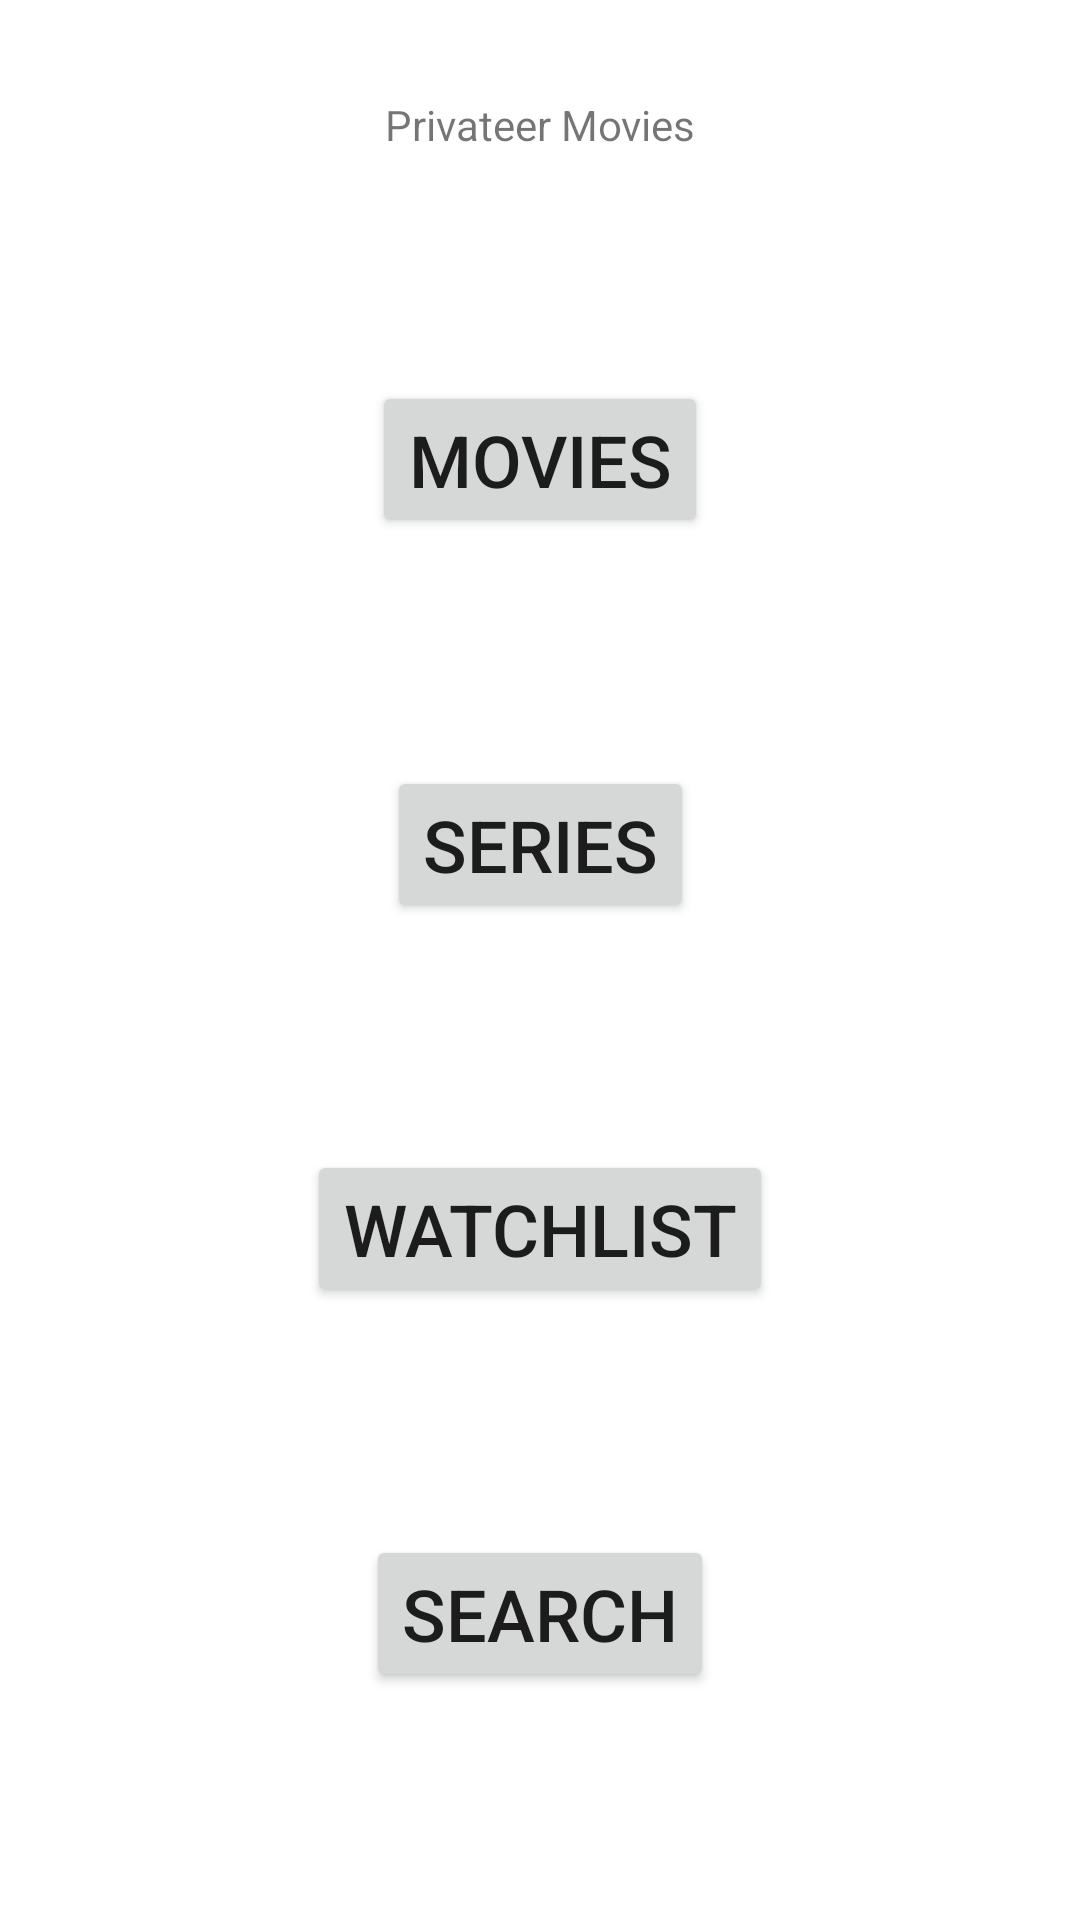

Produce the Android XML layout that renders to this screen, including the resource entries it uses.
<!-- AndroidManifest.xml: application theme Theme.PrivateerMovie -->
<!-- res/layout/fragment_start.xml -->
<?xml version="1.0" encoding="utf-8"?>
<FrameLayout xmlns:android="http://schemas.android.com/apk/res/android"
    xmlns:tools="http://schemas.android.com/tools"
    android:layout_width="match_parent"
    android:layout_height="match_parent"
    xmlns:app="http://schemas.android.com/apk/res-auto"
    tools:context=".Fragments.StartFragment">

<androidx.constraintlayout.widget.ConstraintLayout
    android:layout_width="match_parent"
    android:layout_height="match_parent">

    <TextView
        android:id="@+id/txt_appname"
        android:layout_width="wrap_content"
        android:layout_height="wrap_content"
        android:layout_marginTop="32dp"
        android:text="@string/privateer_movies"
        android:textSize="@dimen/text_title"

        app:layout_constraintEnd_toEndOf="parent"
        app:layout_constraintStart_toStartOf="parent"
        app:layout_constraintTop_toTopOf="parent" />
    <Button
        android:layout_width="wrap_content"
        android:layout_height="wrap_content"
        android:id="@+id/btn_movies"
        app:layout_constraintEnd_toEndOf="parent"
        app:layout_constraintStart_toStartOf="parent"
        app:layout_constraintTop_toBottomOf="@id/txt_appname"
        app:layout_constraintBottom_toTopOf="@id/btn_series"
        android:text="@string/movies"
        android:textSize="@dimen/button_text"
        />
    <Button
        android:layout_width="wrap_content"
        android:layout_height="wrap_content"
        android:id="@+id/btn_series"
        app:layout_constraintEnd_toEndOf="parent"
        app:layout_constraintStart_toStartOf="parent"
        app:layout_constraintTop_toBottomOf="@id/btn_movies"
        app:layout_constraintBottom_toTopOf="@+id/btn_watchlist"
        android:text="@string/series"
        android:textSize="@dimen/button_text"/>
    <Button
        android:layout_width="wrap_content"
        android:layout_height="wrap_content"
        android:id="@+id/btn_watchlist"
        app:layout_constraintEnd_toEndOf="parent"
        app:layout_constraintStart_toStartOf="parent"
        app:layout_constraintTop_toBottomOf="@id/btn_series"
        app:layout_constraintBottom_toTopOf="@id/btn_search"
        android:text="@string/watchlist"
        android:textSize="@dimen/button_text"/>
    <Button
        android:layout_width="wrap_content"
        android:layout_height="wrap_content"
        android:id="@+id/btn_search"
        app:layout_constraintEnd_toEndOf="parent"
        app:layout_constraintStart_toStartOf="parent"
        app:layout_constraintTop_toBottomOf="@id/btn_watchlist"
        app:layout_constraintBottom_toBottomOf="parent"
        android:text="@string/search"
        android:textSize="@dimen/button_text"/>


</androidx.constraintlayout.widget.ConstraintLayout>

</FrameLayout>
<!-- resources referenced by this layout -->
<resources>
  <dimen name="button_text">24sp</dimen>
  <string name="movies">Movies</string>
  <string name="privateer_movies">Privateer Movies</string>
  <string name="search">Search</string>
  <string name="series">Series</string>
  <string name="watchlist">Watchlist</string>
  <style name="Theme.PrivateerMovie" parent="Theme.MaterialComponents.DayNight.NoActionBar">
          
          <item name="colorPrimary">@color/flotorange</item>
  
  
  
  
  
  
  
  
  
  
  
  
  
  
  
  
  
      </style>
  <color name="flotorange">#FFC107</color>
</resources>
